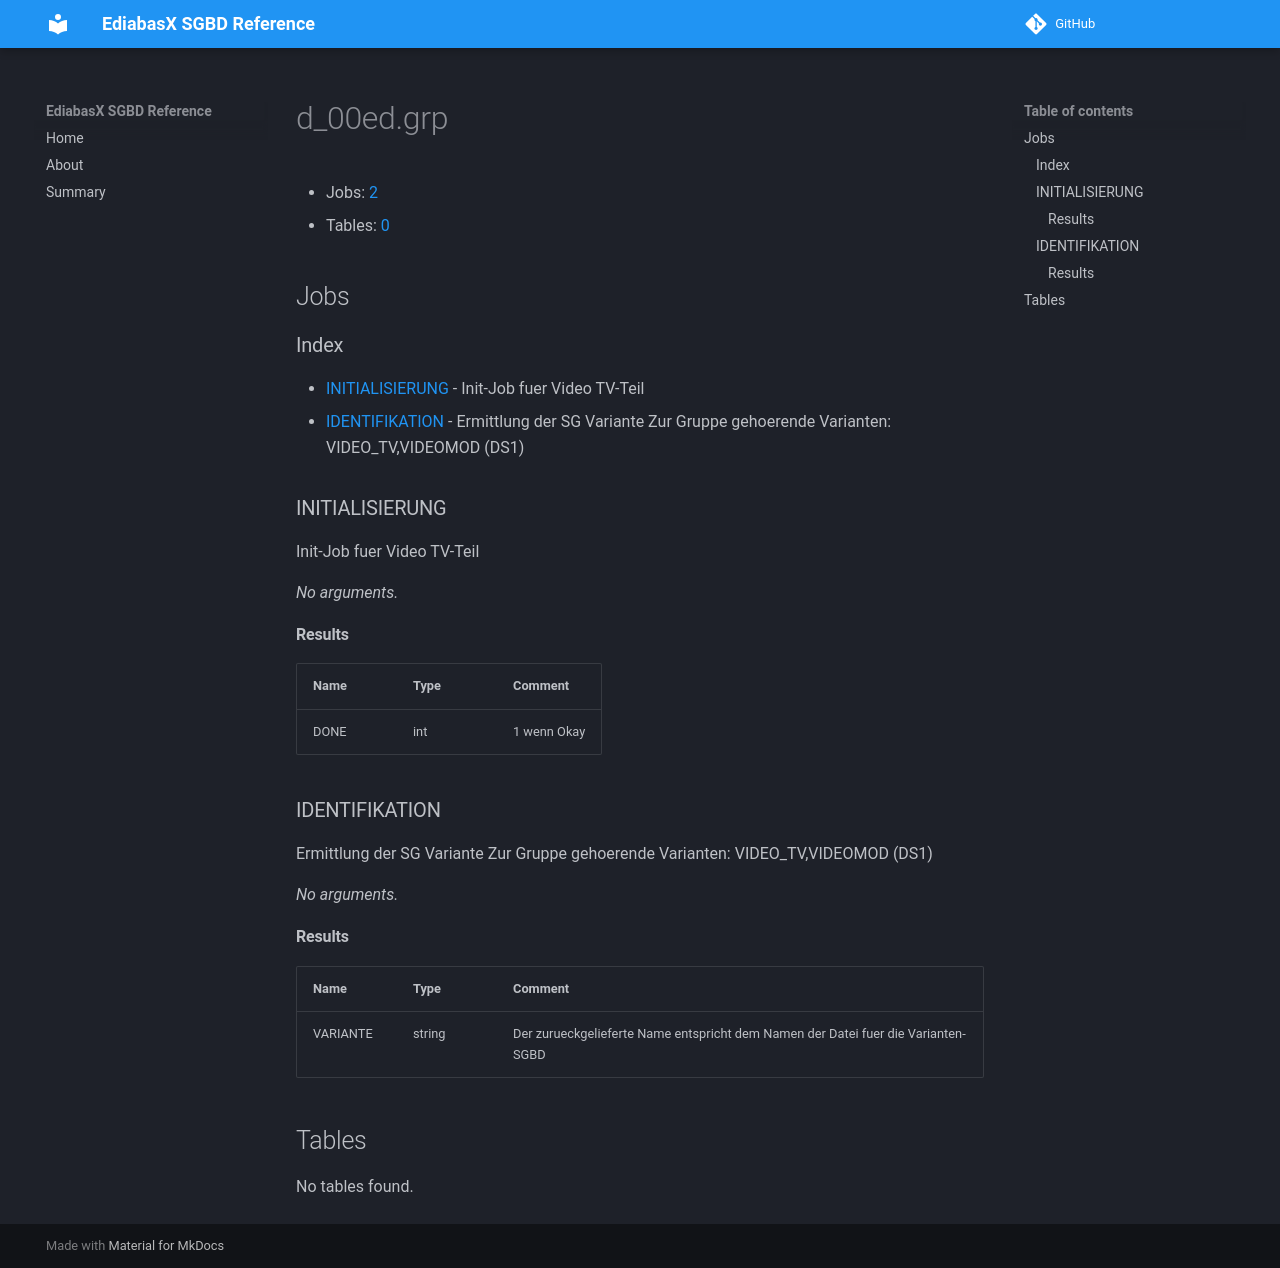

repository: emdzej/ediabasx-docs-sgbd · page: sgbd/d_00ed/index.html · generator: mkdocs

# d_00ed.grp

- Jobs: [2](#jobs)
- Tables: [0](#tables)

## Jobs

### Index

- [INITIALISIERUNG](#job-initialisierung) - Init-Job fuer Video TV-Teil
- [IDENTIFIKATION](#job-identifikation) - Ermittlung der SG Variante Zur Gruppe gehoerende Varianten: VIDEO_TV,VIDEOMOD (DS1)

<a id="job-initialisierung"></a>
### INITIALISIERUNG

Init-Job fuer Video TV-Teil

_No arguments._

#### Results

| Name | Type | Comment |
| --- | --- | --- |
| DONE | int | 1 wenn Okay |

<a id="job-identifikation"></a>
### IDENTIFIKATION

Ermittlung der SG Variante Zur Gruppe gehoerende Varianten: VIDEO_TV,VIDEOMOD (DS1)

_No arguments._

#### Results

| Name | Type | Comment |
| --- | --- | --- |
| VARIANTE | string | Der zurueckgelieferte Name entspricht dem Namen der Datei fuer die Varianten-SGBD |

## Tables

No tables found.
